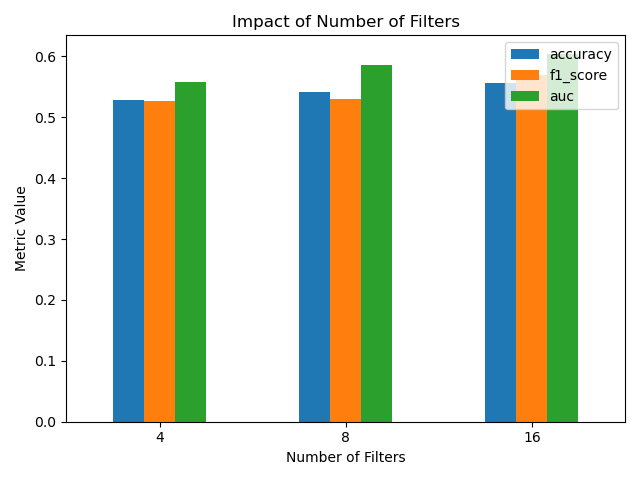

Data behind this chart, as committed beside it:
, accuracy, f1_score, auc
4, 0.5289, 0.5268, 0.5572
8, 0.5422, 0.5297, 0.5857
16, 0.5556, 0.569, 0.6044
